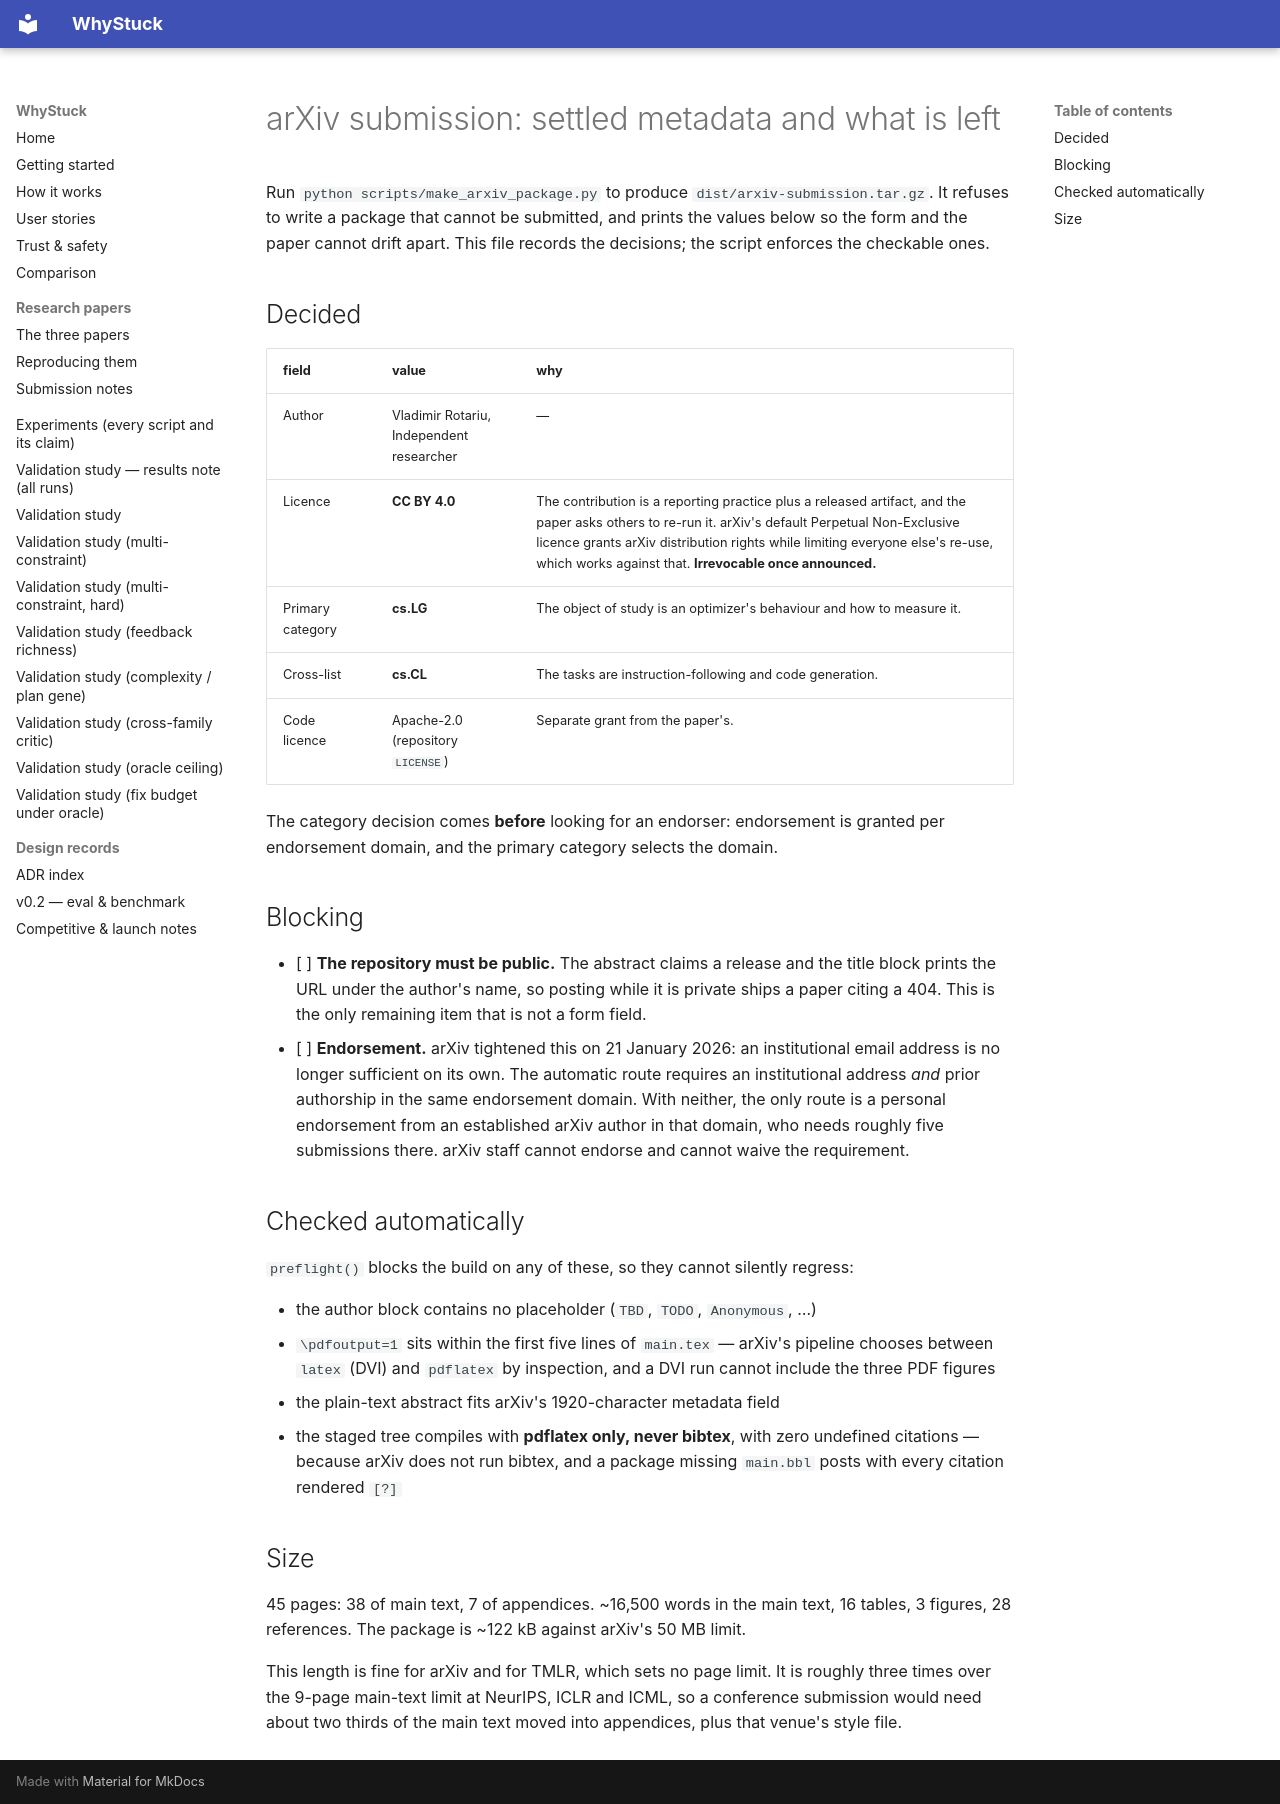

repository: loopgepa/whystuck · page: paper/SUBMISSION/index.html · generator: mkdocs

# arXiv submission: settled metadata and what is left

Run `python scripts/make_arxiv_package.py` to produce `dist/arxiv-submission.tar.gz`. It refuses to
write a package that cannot be submitted, and prints the values below so the form and the paper
cannot drift apart. This file records the decisions; the script enforces the checkable ones.

## Decided

| field | value | why |
|---|---|---|
| Author | Vladimir Rotariu, Independent researcher | — |
| Licence | **CC BY 4.0** | The contribution is a reporting practice plus a released artifact, and the paper asks others to re-run it. arXiv's default Perpetual Non-Exclusive licence grants arXiv distribution rights while limiting everyone else's re-use, which works against that. **Irrevocable once announced.** |
| Primary category | **cs.LG** | The object of study is an optimizer's behaviour and how to measure it. |
| Cross-list | **cs.CL** | The tasks are instruction-following and code generation. |
| Code licence | Apache-2.0 (repository `LICENSE`) | Separate grant from the paper's. |

The category decision comes **before** looking for an endorser: endorsement is granted per
endorsement domain, and the primary category selects the domain.

## Blocking

- [ ] **The repository must be public.** The abstract claims a release and the title block prints
      the URL under the author's name, so posting while it is private ships a paper citing a 404.
      This is the only remaining item that is not a form field.
- [ ] **Endorsement.** arXiv tightened this on 21 January 2026: an institutional email address is no
      longer sufficient on its own. The automatic route requires an institutional address *and*
      prior authorship in the same endorsement domain. With neither, the only route is a personal
      endorsement from an established arXiv author in that domain, who needs roughly five
      submissions there. arXiv staff cannot endorse and cannot waive the requirement.

## Checked automatically

`preflight()` blocks the build on any of these, so they cannot silently regress:

- the author block contains no placeholder (`TBD`, `TODO`, `Anonymous`, …)
- `\pdfoutput=1` sits within the first five lines of `main.tex` — arXiv's pipeline chooses between
  `latex` (DVI) and `pdflatex` by inspection, and a DVI run cannot include the three PDF figures
- the plain-text abstract fits arXiv's 1920-character metadata field
- the staged tree compiles with **pdflatex only, never bibtex**, with zero undefined citations —
  because arXiv does not run bibtex, and a package missing `main.bbl` posts with every citation
  rendered `[?]`

## Size

45 pages: 38 of main text, 7 of appendices. ~16,500 words in the main text, 16 tables, 3 figures,
28 references. The package is ~122 kB against arXiv's 50 MB limit.

This length is fine for arXiv and for TMLR, which sets no page limit. It is roughly three times
over the 9-page main-text limit at NeurIPS, ICLR and ICML, so a conference submission would need
about two thirds of the main text moved into appendices, plus that venue's style file.
